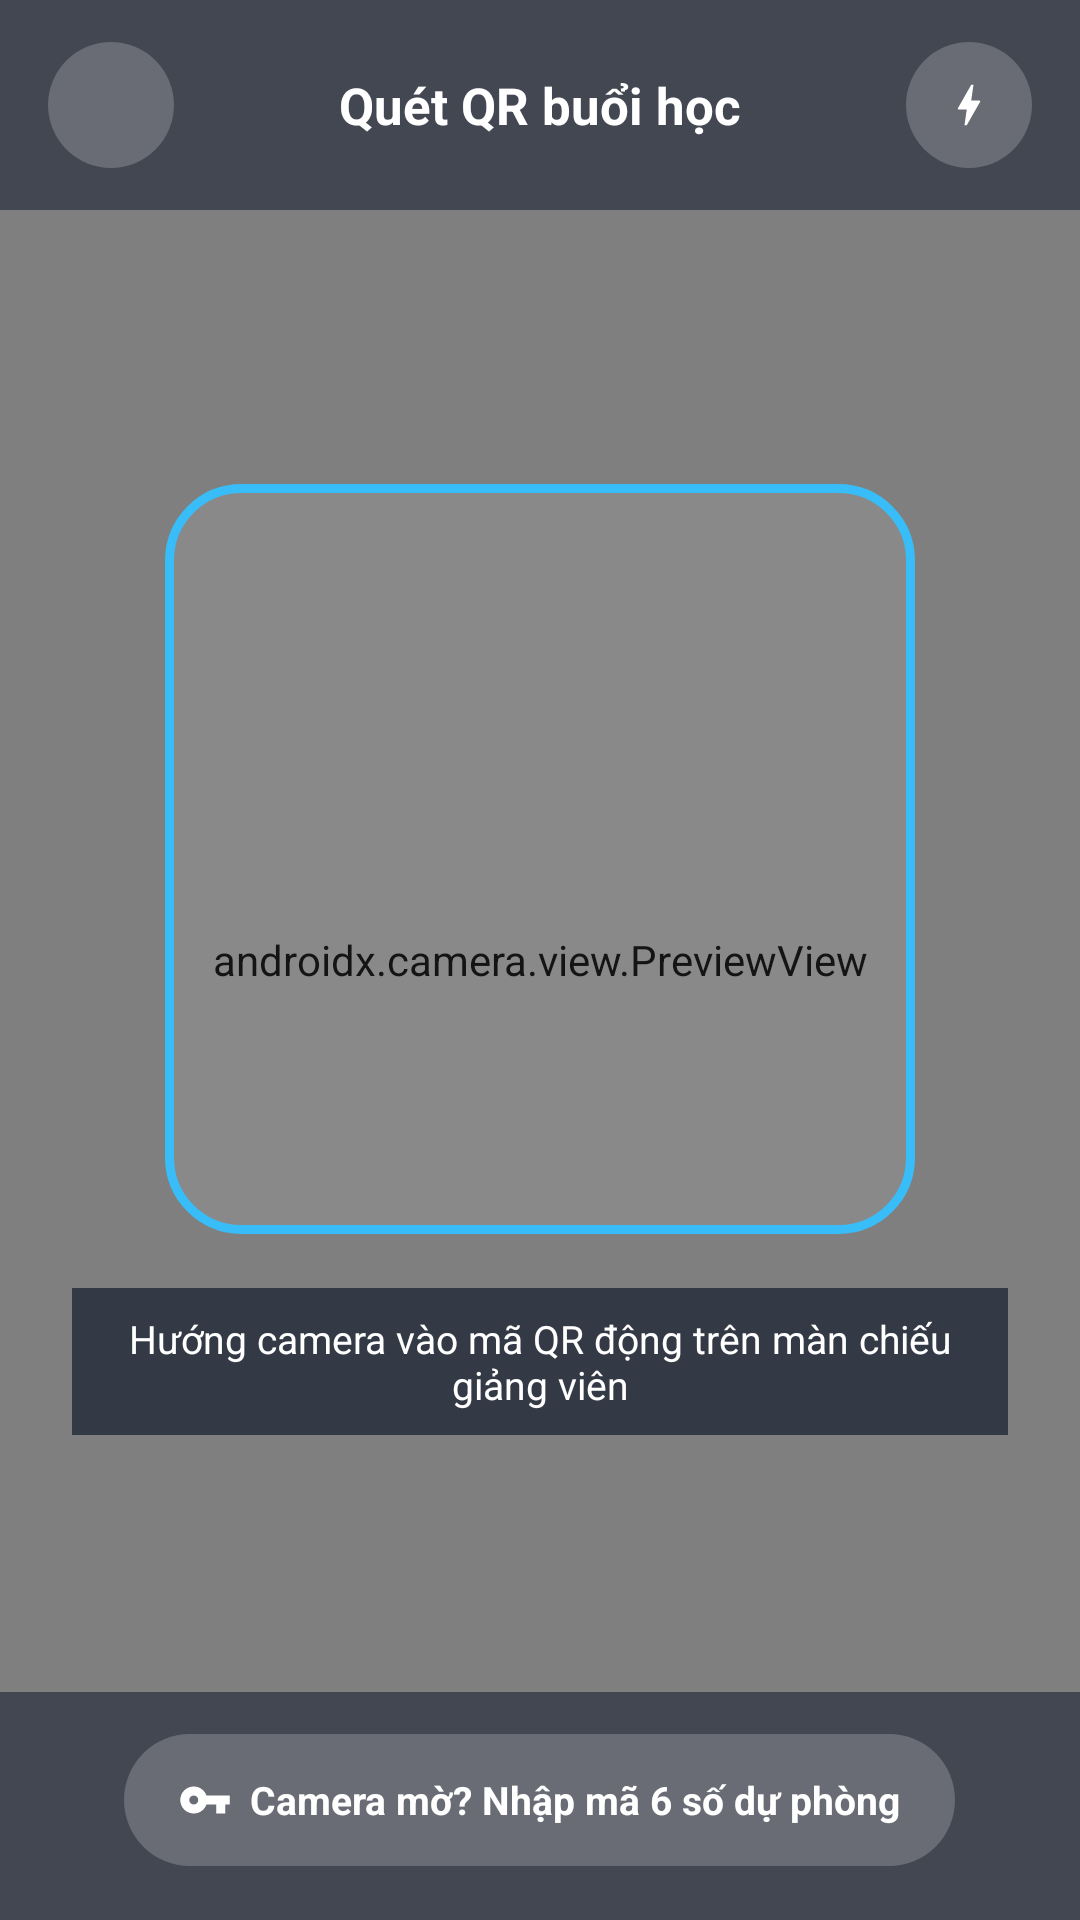

Write the Android layout XML for this screen, with the resource values it uses.
<!-- AndroidManifest.xml: application theme Theme.SmartStudentID -->
<!-- res/layout/activity_qr_scanner.xml -->
<?xml version="1.0" encoding="utf-8"?>
<FrameLayout xmlns:android="http://schemas.android.com/apk/res/android"
    xmlns:app="http://schemas.android.com/apk/res-auto"
    android:layout_width="match_parent"
    android:layout_height="match_parent"
    android:background="#0F172A">

    <androidx.camera.view.PreviewView
        android:id="@+id/previewViewQr"
        android:layout_width="match_parent"
        android:layout_height="match_parent"
        app:implementationMode="compatible"
        app:scaleType="fillCenter" />

    
    <LinearLayout
        android:id="@+id/scannerTopBar"
        android:layout_width="match_parent"
        android:layout_height="wrap_content"
        android:layout_gravity="top"
        android:background="#880F172A"
        android:gravity="center_vertical"
        android:orientation="horizontal"
        android:paddingStart="16dp"
        android:paddingTop="14dp"
        android:paddingEnd="16dp"
        android:paddingBottom="14dp">

        <com.google.android.material.button.MaterialButton
            android:id="@+id/btnScannerBack"
            style="@style/Widget.SmartID.Button.Pill"
            android:layout_width="42dp"
            android:layout_height="42dp"
            android:contentDescription="Đóng camera"
            app:backgroundTint="#33FFFFFF"
            app:icon="@drawable/ic_close"
            app:iconGravity="textStart"
            app:iconPadding="0dp"
            app:iconTint="@color/white" />

        <TextView
            android:layout_width="0dp"
            android:layout_height="wrap_content"
            android:layout_marginStart="12dp"
            android:layout_marginEnd="12dp"
            android:layout_weight="1"
            android:gravity="center"
            android:text="Quét QR buổi học"
            android:textColor="@color/white"
            android:textSize="17sp"
            android:textStyle="bold" />

        <com.google.android.material.button.MaterialButton
            android:id="@+id/btnScannerTorch"
            style="@style/Widget.SmartID.Button.Pill"
            android:layout_width="42dp"
            android:layout_height="42dp"
            android:contentDescription="Bật hoặc tắt đèn flash"
            app:backgroundTint="#33FFFFFF"
            app:icon="@drawable/ic_bolt"
            app:iconGravity="textStart"
            app:iconPadding="0dp"
            app:iconTint="@color/white" />
    </LinearLayout>

    
    <LinearLayout
        android:layout_width="match_parent"
        android:layout_height="wrap_content"
        android:layout_gravity="center"
        android:gravity="center_horizontal"
        android:orientation="vertical"
        android:paddingStart="24dp"
        android:paddingEnd="24dp">

        <View
            android:layout_width="250dp"
            android:layout_height="250dp"
            android:background="@drawable/bg_scan_frame" />

        <TextView
            android:id="@+id/tvScannerHint"
            android:layout_width="wrap_content"
            android:layout_height="wrap_content"
            android:layout_marginTop="18dp"
            android:background="#AA0F172A"
            android:gravity="center"
            android:paddingStart="16dp"
            android:paddingTop="8dp"
            android:paddingEnd="16dp"
            android:paddingBottom="8dp"
            android:text="Hướng camera vào mã QR động trên màn chiếu giảng viên"
            android:textColor="@color/white"
            android:textSize="13sp" />
    </LinearLayout>

    
    <LinearLayout
        android:id="@+id/scannerBottomBar"
        android:layout_width="match_parent"
        android:layout_height="wrap_content"
        android:layout_gravity="bottom"
        android:background="#880F172A"
        android:gravity="center"
        android:orientation="vertical"
        android:paddingStart="20dp"
        android:paddingTop="14dp"
        android:paddingEnd="20dp"
        android:paddingBottom="18dp">

        <com.google.android.material.button.MaterialButton
            android:id="@+id/btnScannerUseOtp"
            style="@style/Widget.SmartID.Button.Pill"
            android:layout_width="wrap_content"
            android:layout_height="44dp"
            android:paddingStart="18dp"
            android:paddingEnd="18dp"
            android:text="Camera mờ? Nhập mã 6 số dự phòng"
            android:textColor="@color/white"
            app:backgroundTint="#33FFFFFF"
            app:icon="@drawable/ic_key"
            app:iconTint="@color/white" />
    </LinearLayout>
</FrameLayout>
<!-- resources referenced by this layout -->
<resources>
  <color name="white">#FFFFFFFF</color>
  <!-- drawable bg_scan_frame (drawable) -->
  <?xml version="1.0" encoding="utf-8"?>
  <shape xmlns:android="http://schemas.android.com/apk/res/android"
      android:shape="rectangle">
      <solid android:color="#14FFFFFF" />
      <stroke
          android:width="3dp"
          android:color="#38BDF8" />
      <corners android:radius="24dp" />
  </shape>
  <!-- drawable ic_bolt (drawable) -->
  <vector xmlns:android="http://schemas.android.com/apk/res/android"
      android:width="24dp"
      android:height="24dp"
      android:viewportWidth="24"
      android:viewportHeight="24">
      <path
          android:fillColor="#FF0F172A"
          android:pathData="M11,21h-1l1,-7H7.5c-0.58,0 -0.57,-0.32 -0.38,-0.66 0.19,-0.34 0.05,-0.08 0.06,-0.1C8.48,10.94 10.42,7.54 13,3h1l-1,7h3.5c0.49,0 0.56,0.33 0.47,0.51l-0.07,0.15C12.96,17.55 11,21 11,21z" />
  </vector>
  <!-- drawable ic_key (drawable) -->
  <vector xmlns:android="http://schemas.android.com/apk/res/android"
      android:width="24dp"
      android:height="24dp"
      android:viewportWidth="24"
      android:viewportHeight="24">
      <path
          android:fillColor="#FF0F172A"
          android:pathData="M12.65,10C11.83,7.67 9.61,6 7,6c-3.31,0 -6,2.69 -6,6s2.69,6 6,6c2.61,0 4.83,-1.67 5.65,-4H17v4h4v-4h2v-4H12.65zM7,14c-1.1,0 -2,-0.9 -2,-2s0.9,-2 2,-2 2,0.9 2,2 -0.9,2 -2,2z" />
  </vector>
  <style name="Widget.SmartID.Button.Pill" parent="Widget.MaterialComponents.Button.TextButton">
          <item name="android:minHeight">38dp</item>
          <item name="android:minWidth">0dp</item>
          <item name="android:insetTop">0dp</item>
          <item name="android:insetBottom">0dp</item>
          <item name="android:letterSpacing">0</item>
          <item name="android:textAllCaps">false</item>
          <item name="android:textColor">@color/brand_600</item>
          <item name="android:textSize">13sp</item>
          <item name="android:textStyle">bold</item>
          <item name="backgroundTint">@color/brand_50</item>
          <item name="cornerRadius">999dp</item>
          <item name="elevation">0dp</item>
          <item name="iconPadding">6dp</item>
          <item name="iconTint">@color/brand_600</item>
          <item name="rippleColor">@color/brand_100</item>
      </style>
  <style name="Theme.SmartStudentID" parent="Base.Theme.SmartStudentID" />
  <color name="brand_600">#2563EB</color>
  <color name="brand_50">#EFF6FF</color>
  <color name="brand_100">#DBEAFE</color>
  <color name="brand_700">#1D4ED8</color>
  <color name="emerald_600">#059669</color>
  <color name="emerald_50">#ECFDF5</color>
  <color name="emerald_700">#047857</color>
  <color name="slate_900">#0F172A</color>
  <color name="slate_100">#F1F5F9</color>
  <color name="slate_600">#475569</color>
  <color name="slate_300">#CBD5E1</color>
  <color name="slate_200">#E2E8F0</color>
  <color name="slate_50">#F8FAFC</color>
  <style name="Animation.SmartID.Window" parent="@android:style/Animation.Activity">
          <item name="android:activityOpenEnterAnimation">@android:anim/fade_in</item>
          <item name="android:activityOpenExitAnimation">@android:anim/fade_out</item>
          <item name="android:activityCloseEnterAnimation">@android:anim/fade_in</item>
          <item name="android:activityCloseExitAnimation">@android:anim/fade_out</item>
      </style>
</resources>
